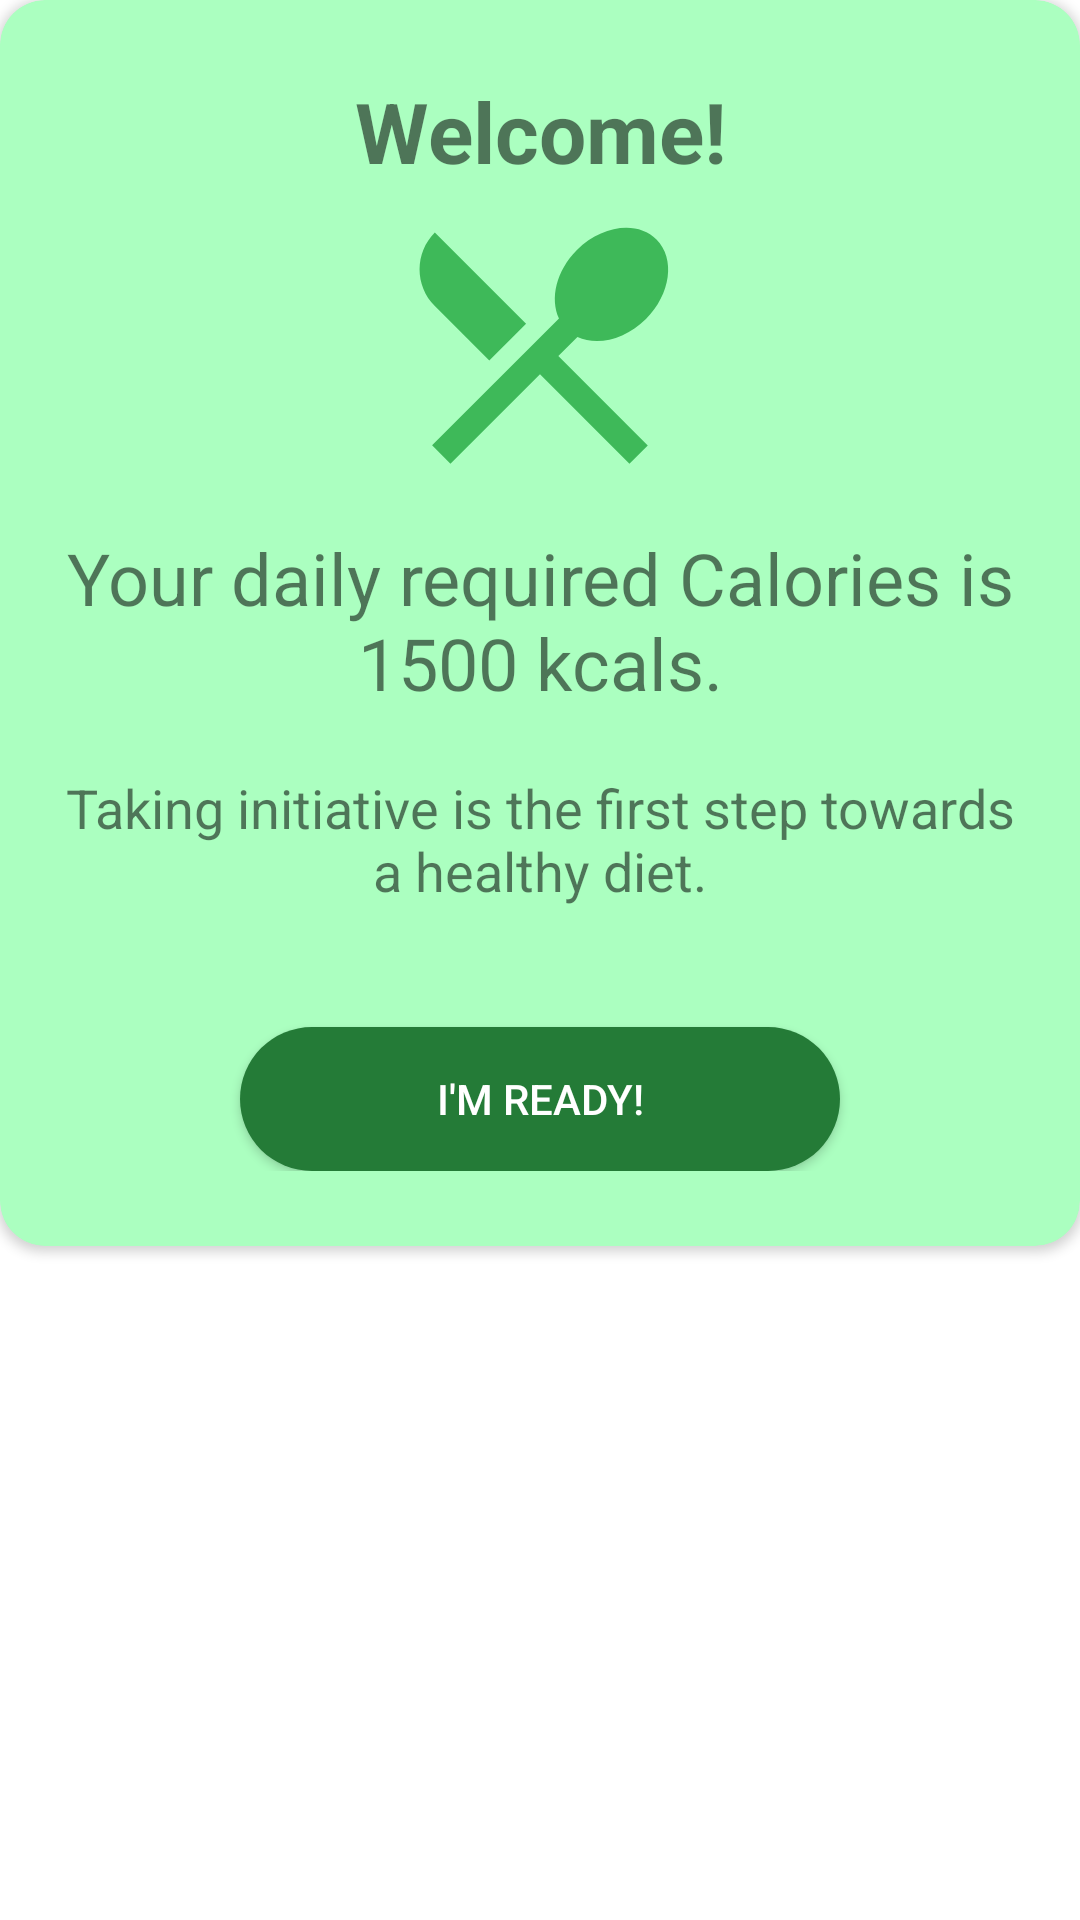

Here is an Android app screen rendered from its layout file. Give the layout XML and the strings, colors and styles it references.
<!-- AndroidManifest.xml: application theme AppTheme.NoActionBar -->
<!-- res/layout/new_registration_dialog.xml -->
<?xml version="1.0" encoding="utf-8"?>
<RelativeLayout xmlns:android="http://schemas.android.com/apk/res/android"
    android:layout_width="match_parent"
    android:layout_height="match_parent"
    xmlns:app="http://schemas.android.com/apk/res-auto"
    android:layout_marginLeft="5dp"
    android:layout_marginRight="5dp"
    android:layout_gravity="center">
    
    <androidx.cardview.widget.CardView
        android:layout_width="match_parent"
        android:layout_height="wrap_content"
        app:cardCornerRadius="15dp"

        app:cardBackgroundColor="@color/colorGreenLight"
        android:layout_alignParentTop="true"
        android:layout_alignParentLeft="true"
        android:layout_alignParentStart="true"
        >
    
        <LinearLayout
            android:layout_width="match_parent"
            android:layout_height="wrap_content"
            android:orientation="vertical">

            <LinearLayout
                android:layout_width="match_parent"
                android:layout_height="wrap_content"
                android:orientation="vertical"
                android:layout_marginTop="25dp"
                android:layout_marginBottom="25dp">
                
                <TextView
                    android:layout_width="match_parent"
                    android:layout_height="wrap_content"
                    android:layout_marginLeft="20dp"
                    android:layout_marginRight="20dp"
                    android:textAlignment="center"
                    android:textStyle="bold"
                    android:textSize="28dp"
                    android:text="Welcome!"/>
                
                <ImageView
                    android:layout_width="match_parent"
                    android:layout_height="wrap_content"
                    android:layout_marginLeft="20dp"
                    android:layout_marginRight="20dp"
                    android:layout_marginBottom="10dp"
                    android:src="@drawable/ic_local_dining_black"/>

                <TextView
                    android:id="@+id/new_reg_calories_value"
                    android:layout_width="match_parent"
                    android:layout_height="wrap_content"
                    android:layout_marginLeft="20dp"
                    android:layout_marginRight="20dp"
                    android:layout_marginBottom="20dp"
                    android:textAlignment="center"
                    android:textSize="24dp"
                    android:text="Your daily required Calories is 1500 kcals."/>

                <TextView
                    android:layout_width="match_parent"
                    android:layout_height="wrap_content"
                    android:layout_marginLeft="20dp"
                    android:layout_marginRight="20dp"
                    android:layout_marginBottom="20dp"
                    android:textAlignment="center"
                    android:textSize="18dp"
                    android:text="Taking initiative is the first step towards a healthy diet."/>

                <Button
                    android:id="@+id/new_reg_dialog_btn"
                    android:layout_width="200dp"
                    android:layout_height="wrap_content"
                    android:layout_marginTop="20dp"
                    android:text="I'M READY!"
                    android:textColor="@color/colorWhite"
                    android:background="@drawable/button_green_round"
                    android:layout_gravity="center_horizontal"
                    />
                
            </LinearLayout>

        </LinearLayout>

    </androidx.cardview.widget.CardView>


</RelativeLayout>
<!-- resources referenced by this layout -->
<resources>
  <color name="colorGreenLight">#abffc0</color>
  <color name="colorWhite">#ffffff</color>
  <!-- drawable button_green_round (drawable) -->
  <?xml version="1.0" encoding="utf-8"?>
  <shape xmlns:android="http://schemas.android.com/apk/res/android"
      android:shape="rectangle">
  
      <corners
          android:radius="50dp"/>
  
      <solid
          android:color="@color/colorGreen" />
  </shape>
  <!-- drawable ic_local_dining_black (drawable) -->
  <vector xmlns:android="http://schemas.android.com/apk/res/android"
          android:width="104dp"
          android:height="104dp"
          android:viewportWidth="24.0"
          android:viewportHeight="24.0">
      <path
          android:fillColor="@color/colorGreen1"
          android:pathData="M8.1,13.34l2.83,-2.83L3.91,3.5c-1.56,1.56 -1.56,4.09 0,5.66l4.19,4.18zM14.88,11.53c1.53,0.71 3.68,0.21 5.27,-1.38 1.91,-1.91 2.28,-4.65 0.81,-6.12 -1.46,-1.46 -4.2,-1.1 -6.12,0.81 -1.59,1.59 -2.09,3.74 -1.38,5.27L3.7,19.87l1.41,1.41L12,14.41l6.88,6.88 1.41,-1.41L13.41,13l1.47,-1.47z"/>
  </vector>
  <style name="AppTheme.NoActionBar">
          <item name="android:windowDrawsSystemBarBackgrounds">true</item>
          <item name="android:statusBarColor">@android:color/transparent</item>
          <item name="android:windowTranslucentStatus">true</item>
          <item name="windowActionBar">false</item>
          <item name="windowNoTitle">true</item>
      </style>
  <color name="colorGreen">#247b37</color>
  <color name="colorGreen1">#3eb959</color>
</resources>
